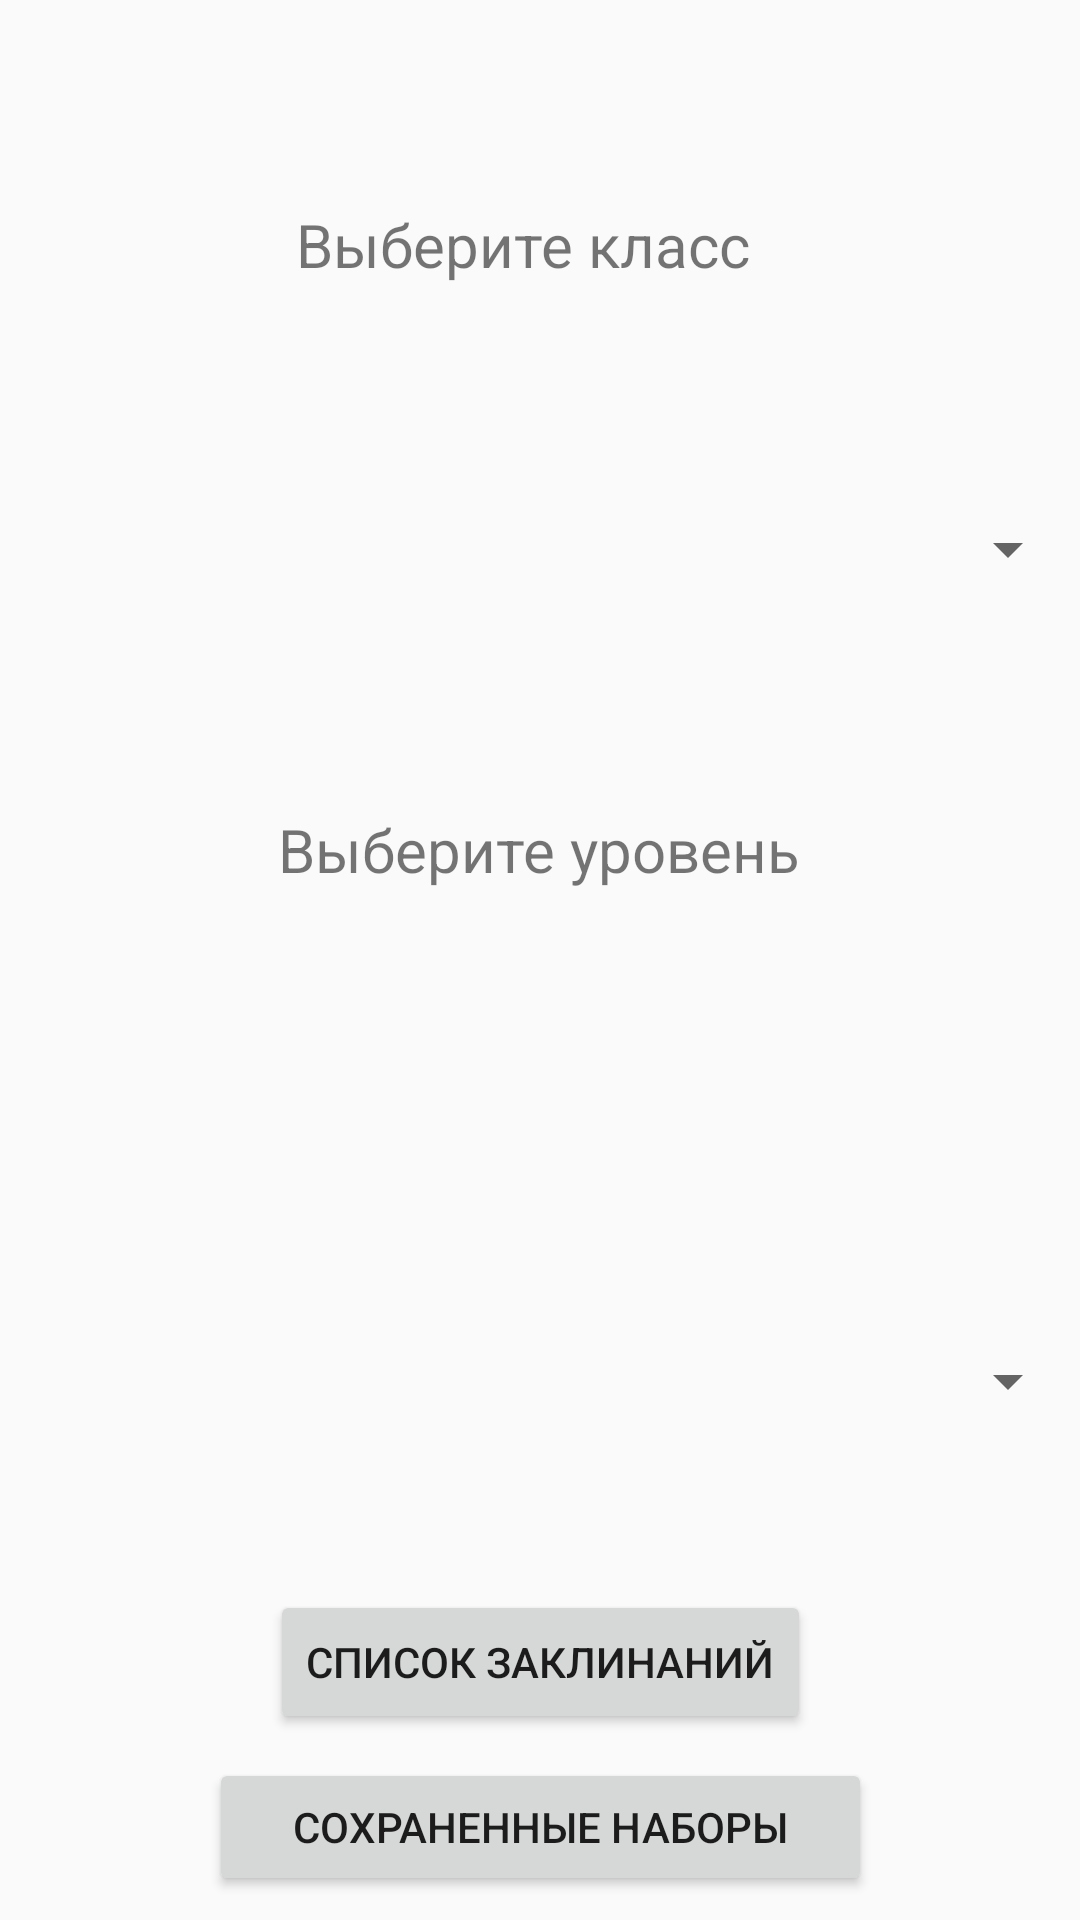

This screen was rendered from an Android layout file. Write that file and the resources it references.
<!-- AndroidManifest.xml: application theme AppTheme -->
<!-- res/layout/activity_main.xml -->
<?xml version="1.0" encoding="utf-8"?>
<androidx.constraintlayout.widget.ConstraintLayout xmlns:android="http://schemas.android.com/apk/res/android"
    xmlns:app="http://schemas.android.com/apk/res-auto"
    xmlns:tools="http://schemas.android.com/tools"
    android:layout_width="match_parent"
    android:layout_height="match_parent"
    tools:context=".MainActivity">

    <TextView
        android:id="@+id/textView"
        android:layout_width="wrap_content"

        android:layout_height="wrap_content"
        android:layout_marginStart="8dp"
        android:layout_marginEnd="8dp"
        android:layout_marginBottom="8dp"
        app:layout_constraintBottom_toBottomOf="@+id/but_save_set"
        app:layout_constraintEnd_toStartOf="@+id/but_save_set"
        app:layout_constraintLeft_toLeftOf="parent"
        app:layout_constraintStart_toStartOf="parent" />


    <Button
        android:id="@+id/but_save_set"
        android:layout_width="221dp"
        android:layout_height="46dp"
        android:layout_gravity="right"
        android:layout_marginStart="8dp"
        android:layout_marginEnd="8dp"
        android:layout_marginBottom="8dp"
        android:text="Сохраненные наборы"
        app:layout_constraintBottom_toBottomOf="parent"
        app:layout_constraintEnd_toEndOf="parent"
        app:layout_constraintStart_toStartOf="parent"
        tools:ignore="MissingConstraints" />

    <TextView
        android:id="@+id/choose_class"
        android:layout_width="wrap_content"
        android:layout_height="wrap_content"
        android:layout_marginStart="8dp"
        android:layout_marginTop="68dp"
        android:layout_marginEnd="8dp"
        android:text="Выберите класс"
        android:textSize="20sp"
        app:layout_constraintEnd_toEndOf="parent"
        app:layout_constraintHorizontal_bias="0.47"
        app:layout_constraintStart_toStartOf="parent"
        app:layout_constraintTop_toTopOf="parent" />

    <Spinner
        android:id="@+id/spin_classes"
        android:layout_width="match_parent"
        android:layout_height="wrap_content"
        android:layout_marginTop="8dp"
        android:layout_marginBottom="8dp"
        android:scrollbarSize="6dp"
        app:layout_constraintBottom_toTopOf="@+id/choose_level"
        app:layout_constraintTop_toBottomOf="@+id/choose_class"
        app:layout_constraintVertical_bias="0.505"
        tools:layout_editor_absoluteX="0dp"></Spinner>

    <TextView
        android:id="@+id/choose_level"
        android:layout_width="wrap_content"
        android:layout_height="wrap_content"
        android:layout_marginStart="8dp"
        android:layout_marginTop="8dp"
        android:layout_marginEnd="8dp"
        android:layout_marginBottom="40dp"
        android:text="Выберите уровень"
        android:textSize="20sp"
        app:layout_constraintBottom_toTopOf="@+id/textView"
        app:layout_constraintEnd_toEndOf="parent"
        app:layout_constraintHorizontal_bias="0.498"
        app:layout_constraintStart_toStartOf="parent"
        app:layout_constraintTop_toTopOf="parent"
        app:layout_constraintVertical_bias="0.494" />

    <Spinner
        android:id="@+id/spin_levels"
        android:layout_width="match_parent"
        android:layout_height="wrap_content"
        android:layout_marginBottom="8dp"
        app:layout_constraintBottom_toBottomOf="@+id/but_save_set"
        app:layout_constraintTop_toBottomOf="@+id/choose_level"></Spinner>

    <Button
        android:id="@+id/but_spell_list"
        android:layout_width="wrap_content"
        android:layout_height="wrap_content"
        android:layout_marginStart="8dp"
        android:layout_marginEnd="8dp"
        android:layout_marginBottom="8dp"
        android:text="Список заклинаний"
        android:onClick="onClick"
        app:layout_constraintBottom_toTopOf="@+id/but_save_set"
        app:layout_constraintEnd_toEndOf="parent"
        app:layout_constraintStart_toStartOf="parent"
        tools:ignore="MissingConstraints" />



</androidx.constraintlayout.widget.ConstraintLayout>
<!-- resources referenced by this layout -->
<resources>
  <style name="AppTheme" parent="Theme.AppCompat.Light.DarkActionBar">
          
          <item name="colorPrimary">@color/colorPrimary</item>
          <item name="colorPrimaryDark">@color/colorPrimaryDark</item>
          <item name="colorAccent">@color/colorAccent</item>
      </style>
  <color name="colorPrimary">#848484</color>
  <color name="colorPrimaryDark">#848484</color>
  <color name="colorAccent">#808080</color>
</resources>
